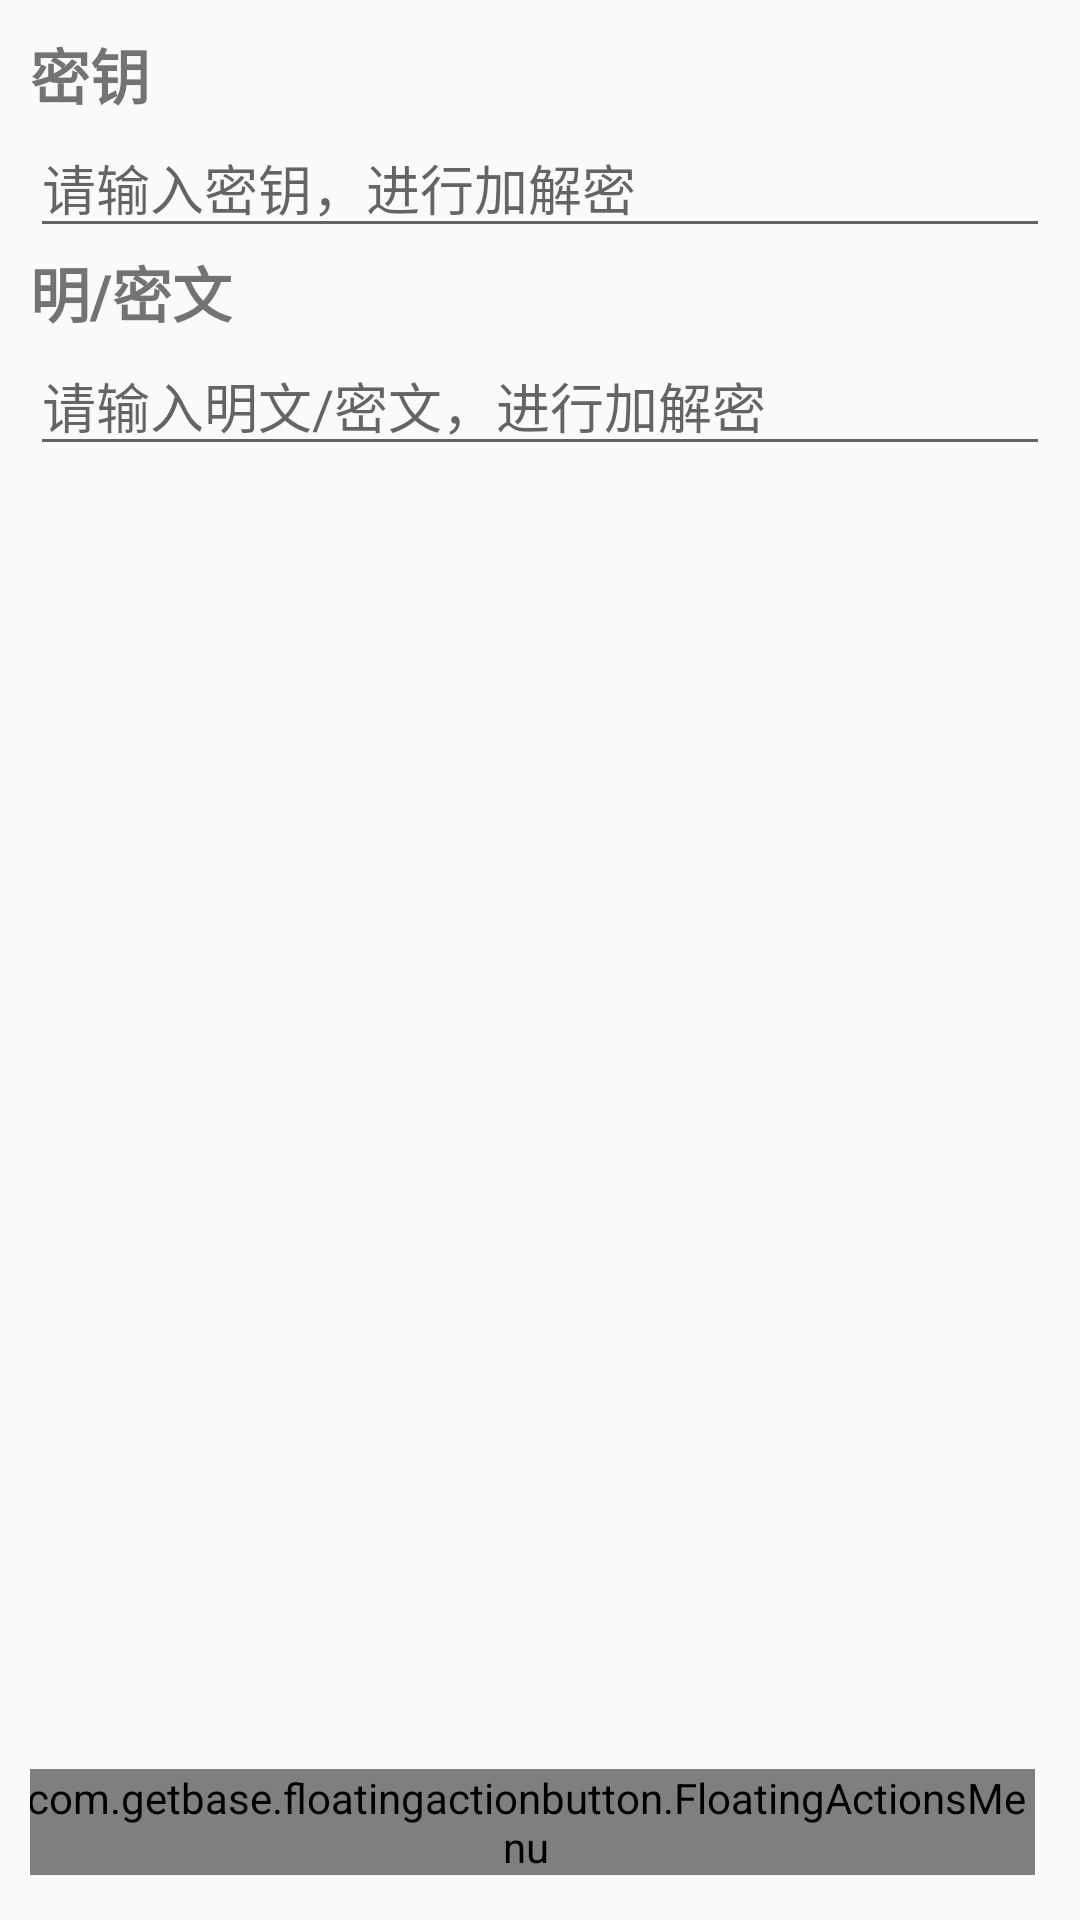

Layout XML and referenced resources for this Android screen:
<!-- AndroidManifest.xml: application theme AppTheme -->
<!-- res/layout/activity_encode.xml -->
<?xml version="1.0" encoding="utf-8"?>
<androidx.constraintlayout.widget.ConstraintLayout xmlns:android="http://schemas.android.com/apk/res/android"
    xmlns:app="http://schemas.android.com/apk/res-auto"
    android:layout_width="match_parent"
    android:layout_height="match_parent"
    android:padding="10dp">

    <TextView
        android:id="@+id/key_text"
        app:layout_constraintTop_toTopOf="parent"
        android:layout_width="match_parent"
        android:layout_height="wrap_content"
        android:textSize="20sp"
        android:textStyle="bold"
        android:text="密钥"/>

    <EditText
        android:id="@+id/key_edit"
        android:layout_width="match_parent"
        android:layout_height="wrap_content"
        app:layout_constraintTop_toBottomOf="@+id/key_text"
        android:hint="@string/key_hint"/>

    <TextView
        android:id="@+id/decode_text"
        android:layout_width="match_parent"
        android:layout_height="wrap_content"
        app:layout_constraintTop_toBottomOf="@+id/key_edit"
        android:textSize="20sp"
        android:textStyle="bold"
        android:text="明/密文"/>

    <EditText
        android:id="@+id/decode_edit"
        android:layout_width="match_parent"
        android:layout_height="wrap_content"
        app:layout_constraintTop_toBottomOf="@+id/decode_text"
        android:hint="@string/encode_hint"/>

    <com.getbase.floatingactionbutton.FloatingActionsMenu
        android:id="@+id/fab_meau"
        android:layout_width="wrap_content"
        android:layout_height="wrap_content"
        android:layout_marginBottom="5dp"
        android:layout_marginEnd="5dp"
        app:fab_labelStyle="@style/fab_labels_style"
        app:layout_constraintEnd_toEndOf="parent"
        app:layout_constraintBottom_toBottomOf="parent"
        app:fab_addButtonColorNormal="#FF000000"
        app:fab_addButtonColorPressed="#FF000000"
        app:fab_addButtonPlusIconColor="#FFFFFFFF">

        <com.getbase.floatingactionbutton.FloatingActionButton
            android:id="@+id/decode_btn"
            android:layout_width="wrap_content"
            android:layout_height="wrap_content"
            app:fab_icon="@drawable/decode_tab"
            app:fab_colorNormal="#FF000000"
            app:fab_title="解密"
            app:fab_size="normal"
            app:fab_colorPressed="#FFc0c0c0" />

        <com.getbase.floatingactionbutton.FloatingActionButton
            android:id="@+id/encode_btn"
            android:layout_width="wrap_content"
            android:layout_height="wrap_content"
            android:scaleType="fitXY"
            app:fab_icon="@drawable/encode_img"
            app:fab_colorNormal="#FF000000"
            app:fab_title="加密"
            app:fab_size="normal"
            app:fab_colorPressed="#FFc0c0c0" />

        <com.getbase.floatingactionbutton.FloatingActionButton
            android:id="@+id/copy_btn"
            android:layout_width="wrap_content"
            android:layout_height="wrap_content"
            android:scaleType="fitXY"
            app:fab_icon="@drawable/copy_img"
            app:fab_colorNormal="#FF000000"
            app:fab_title="复制到剪切板"
            app:fab_size="mini"
            app:fab_colorPressed="#FFc0c0c0" />

    </com.getbase.floatingactionbutton.FloatingActionsMenu>

</androidx.constraintlayout.widget.ConstraintLayout>
<!-- resources referenced by this layout -->
<resources>
  <!-- drawable copy_img: png bitmap (drawable, 2063 bytes) -->
  <!-- drawable decode_tab: png bitmap (drawable, 2809 bytes) -->
  <!-- drawable encode_img: png bitmap (drawable, 3139 bytes) -->
  <string name="encode_hint">请输入明文/密文，进行加解密</string>
  <string name="key_hint">请输入密钥，进行加解密</string>
  <style name="fab_labels_style">
  
          <item name="android:textColor">#FF000000</item> //文字的颜色
      </style>
  <style name="AppTheme" parent="Theme.AppCompat.Light.DarkActionBar">
          
          <item name="colorPrimary">@color/colorPrimary</item>
          <item name="colorPrimaryDark">@color/colorPrimaryDark</item>
          <item name="colorAccent">@color/colorAccent</item>
          <item name="actionBarStyle">@style/ActionBarStyle</item>
      </style>
  <color name="colorPrimary">#FF7300</color>
  <color name="colorPrimaryDark">#FF4B00</color>
  <color name="colorAccent">#FF4B00</color>
  <style name="ActionBarStyle" parent="Widget.AppCompat.ActionBar">
          <item name="background">@drawable/bg_action_bar</item>
          <item name="titleTextStyle">@style/ActionBarTitleStyle</item>
      </style>
  <!-- drawable bg_action_bar (drawable) -->
  <?xml version="1.0" encoding="utf-8"?>
  <shape xmlns:android="http://schemas.android.com/apk/res/android" >
      
      <gradient
          android:angle="45"
          android:endColor="@color/colorPrimaryDark"
          android:gradientRadius="90"
          android:startColor="@color/colorPrimary" />
  </shape>
  <style name="ActionBarTitleStyle">
          <item name="android:textSize">20sp</item>
          <item name="android:textColor">@android:color/white</item>
      </style>
</resources>
